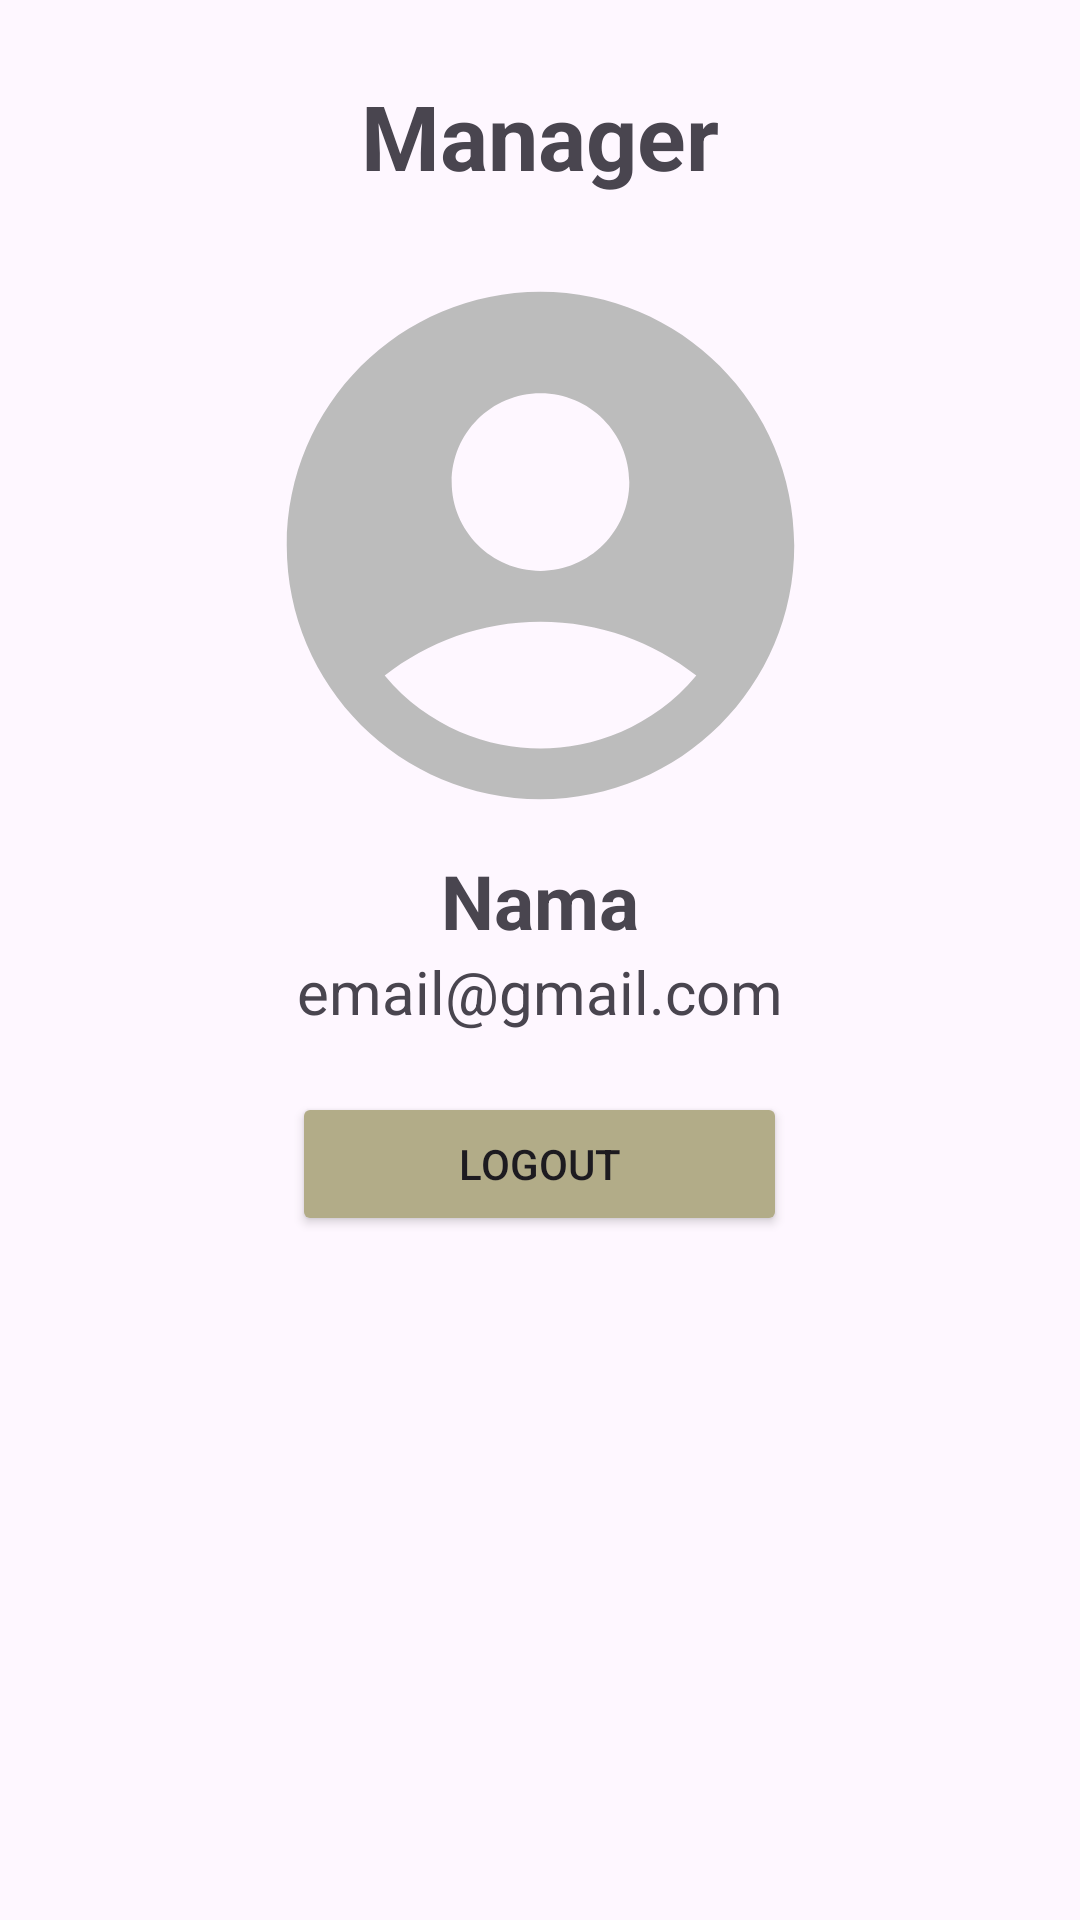

Layout XML and referenced resources for this Android screen:
<!-- AndroidManifest.xml: application theme Theme.Talentmanagement -->
<!-- res/layout/activity_manager.xml -->
<?xml version="1.0" encoding="utf-8"?>
<androidx.constraintlayout.widget.ConstraintLayout xmlns:android="http://schemas.android.com/apk/res/android"
    xmlns:app="http://schemas.android.com/apk/res-auto"
    xmlns:tools="http://schemas.android.com/tools"
    android:layout_width="match_parent"
    android:layout_height="match_parent"
    tools:context=".manager">
<LinearLayout
    android:layout_width="match_parent"
    android:layout_height="match_parent"
    android:layout_marginTop="25dp"
    android:orientation="vertical">
    <TextView
        android:layout_width="match_parent"
        android:layout_height="wrap_content"
        android:gravity="center"
        android:text="Manager"
        android:textStyle="bold"
        android:textSize="30dp"></TextView>
    <ImageView
        android:layout_width="252dp"
        android:layout_height="203dp"
        android:layout_gravity="center"
        android:layout_marginTop="15dp"
        android:src="@drawable/manager"></ImageView>
    <TextView
        android:layout_width="match_parent"
        android:layout_height="wrap_content"
        android:textSize="25dp"
        android:gravity="center"
        android:textStyle="bold"
        android:id="@+id/txt_nama_user"
        android:text="Nama"></TextView>
    <TextView
        android:layout_width="match_parent"
        android:layout_height="wrap_content"
        android:textSize="20dp"
        android:gravity="center"
        android:id="@+id/txt_email_user"
        android:text="email@gmail.com"></TextView>

    <Button
        android:id="@+id/btn_logout"
        android:layout_width="165dp"
        android:backgroundTint="@color/sage"
        android:layout_height="wrap_content"
        android:layout_gravity="center"
        android:layout_marginTop="20dp"
        android:text="Logout"></Button>

</LinearLayout>

</androidx.constraintlayout.widget.ConstraintLayout>
<!-- resources referenced by this layout -->
<resources>
  <color name="sage">#B2AC88</color>
  <!-- drawable manager (drawable) -->
  <vector android:height="24dp" android:tint="#bcbcbc"
      android:viewportHeight="24" android:viewportWidth="24"
      android:width="24dp" xmlns:android="http://schemas.android.com/apk/res/android">
      <path android:fillColor="@android:color/white" android:pathData="M12,2C6.48,2 2,6.48 2,12s4.48,10 10,10s10,-4.48 10,-10S17.52,2 12,2zM12,6c1.93,0 3.5,1.57 3.5,3.5S13.93,13 12,13s-3.5,-1.57 -3.5,-3.5S10.07,6 12,6zM12,20c-2.03,0 -4.43,-0.82 -6.14,-2.88C7.55,15.8 9.68,15 12,15s4.45,0.8 6.14,2.12C16.43,19.18 14.03,20 12,20z"/>
  </vector>
  <style name="Theme.Talentmanagement" parent="Base.Theme.Talentmanagement" />
  <style name="Base.Theme.Talentmanagement" parent="Theme.Material3.DayNight.NoActionBar">
          
          
      </style>
</resources>
